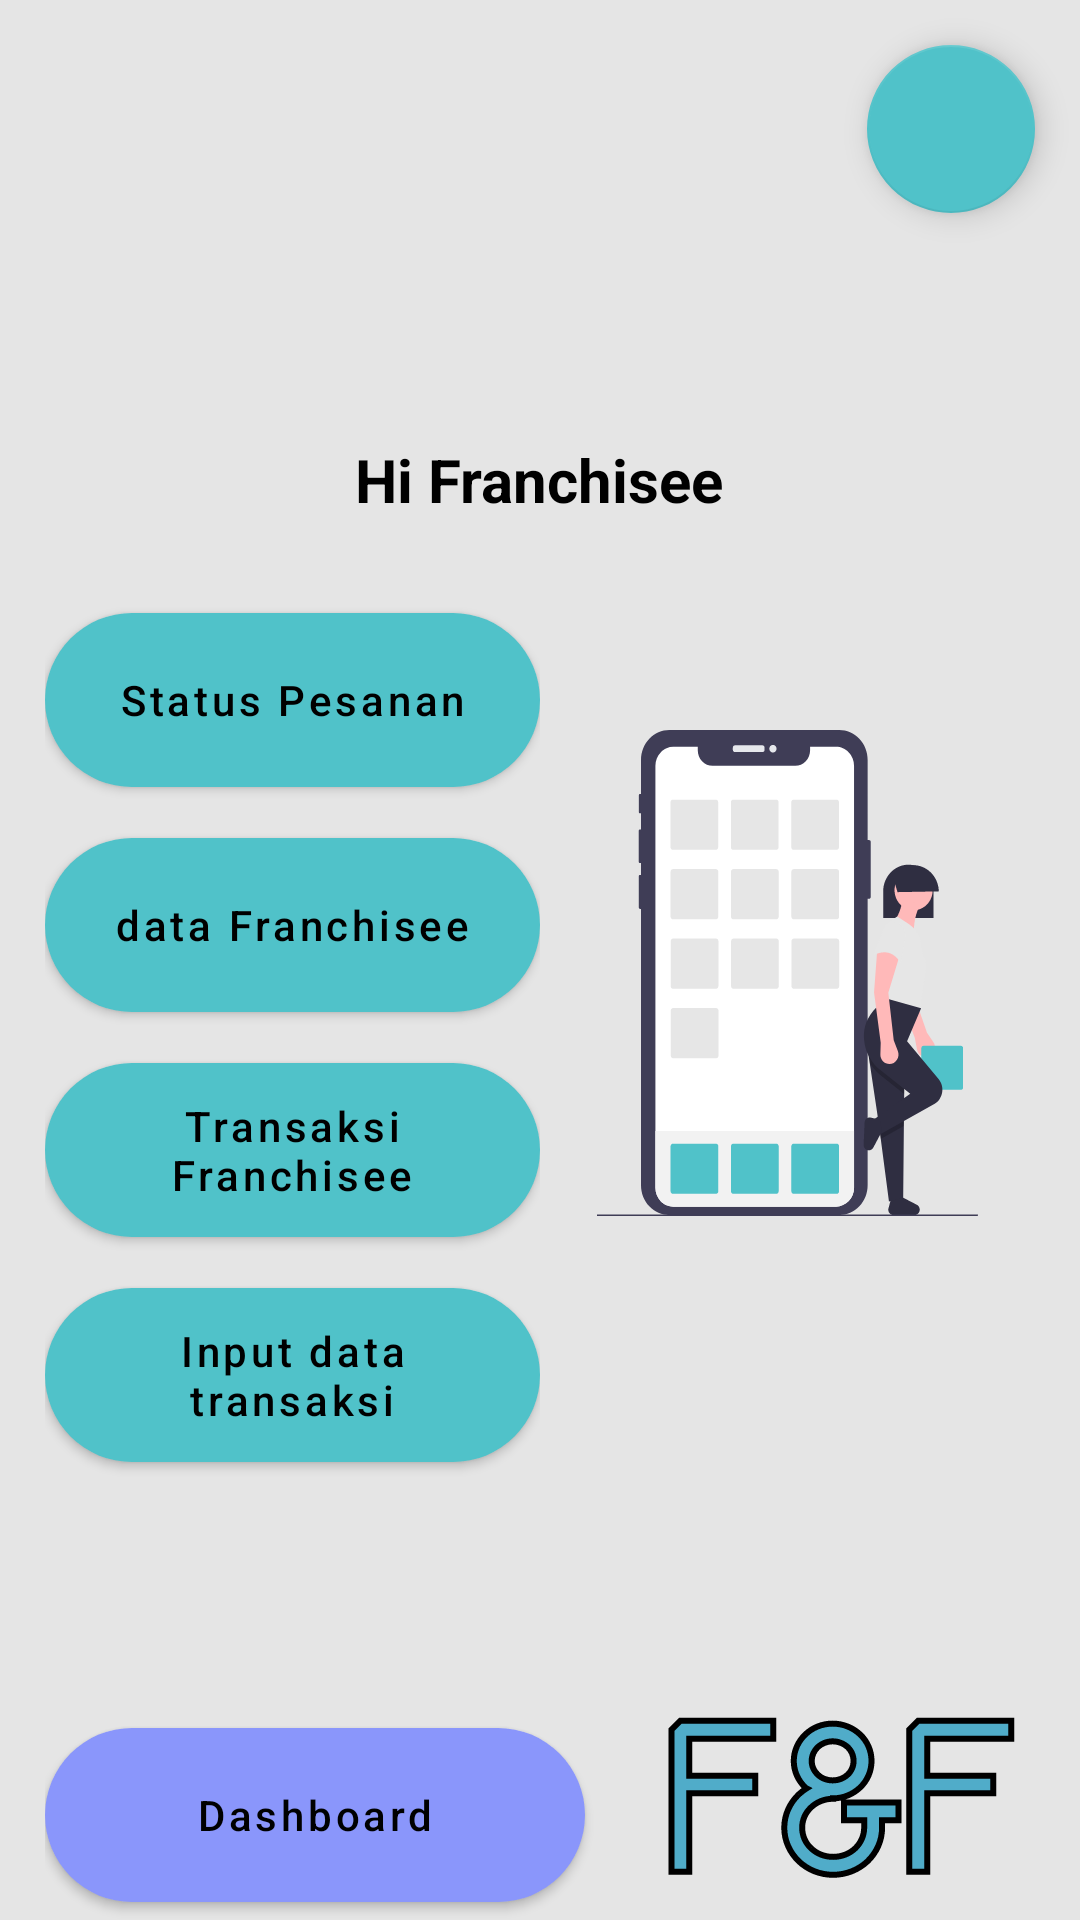

Write the Android layout XML for this screen, with the resource values it uses.
<!-- AndroidManifest.xml: application theme Base.Theme.AppFranchisor -->
<!-- res/layout/franchisee_activity_main.xml -->
<?xml version="1.0" encoding="utf-8"?>
<RelativeLayout xmlns:android="http://schemas.android.com/apk/res/android"
    xmlns:app="http://schemas.android.com/apk/res-auto"
    xmlns:tools="http://schemas.android.com/tools"
    android:layout_width="match_parent"
    android:layout_height="match_parent"
    android:background="@color/backgroundGray"
    android:orientation="vertical"
    tools:context=".ui.franchisee.ui.FranchiseeMainActivity">

    <FrameLayout
        android:layout_width="match_parent"
        android:layout_height="wrap_content">

        <ImageView
            android:layout_width="wrap_content"
            android:layout_height="wrap_content"
            android:src="@drawable/bg_shape" />

        <com.google.android.material.floatingactionbutton.FloatingActionButton
            android:id="@+id/button_logout"
            android:layout_width="wrap_content"
            android:layout_height="wrap_content"
            android:layout_gravity="right"
            android:layout_margin="15dp"
            android:src="@drawable/baseline_logout_24"
            app:backgroundTint="@color/colorPrimary" />
    </FrameLayout>

    <RelativeLayout
        android:layout_width="match_parent"
        android:layout_height="match_parent">

        <LinearLayout
            android:layout_centerInParent="true"
            android:layout_width="match_parent"
            android:layout_height="wrap_content"
            android:layout_marginBottom="40dp"
            android:gravity="center_horizontal"
            android:orientation="vertical">

            <TextView
                android:layout_width="wrap_content"
                android:layout_height="wrap_content"
                android:text="Hi Franchisee"
                android:textColor="@color/colorBlack"
                android:textSize="20dp"
                android:textStyle="bold" />

            <LinearLayout
                android:layout_width="match_parent"
                android:layout_height="wrap_content"
                android:layout_gravity="center_horizontal"
                android:layout_marginHorizontal="15dp"
                android:layout_marginTop="20dp"
                android:weightSum="2">

                <LinearLayout
                    android:layout_width="0dp"
                    android:layout_height="wrap_content"
                    android:layout_weight="1"
                    android:orientation="vertical">

                             <com.google.android.material.button.MaterialButton
                        android:id="@+id/button_status_pesanan"
                        android:layout_width="match_parent"
                        android:layout_height="70dp"
                        android:layout_marginTop="5dp"
                        android:text="Status Pesanan"
                        android:textAllCaps="false"
                        android:textColor="@color/colorBlack"
                        app:cornerRadius="50dp" />
                    <com.google.android.material.button.MaterialButton
                        android:id="@+id/button_data_franchisee"
                        android:layout_width="match_parent"
                        android:layout_height="70dp"
                        android:layout_marginTop="5dp"
                        android:text="data Franchisee"
                        android:textAllCaps="false"
                        android:textColor="@color/colorBlack"
                        app:cornerRadius="50dp" />
                    <com.google.android.material.button.MaterialButton
                        android:id="@+id/button_transaksi_franchisee"
                        android:layout_width="match_parent"
                        android:layout_height="70dp"
                        android:layout_marginTop="5dp"
                        android:text="Transaksi Franchisee"
                        android:textAllCaps="false"
                        android:textColor="@color/colorBlack"
                        app:cornerRadius="50dp" />
                    <com.google.android.material.button.MaterialButton
                        android:id="@+id/button_input_data_transaksi"
                        android:layout_width="match_parent"
                        android:layout_height="70dp"
                        android:layout_marginTop="5dp"
                        android:text="Input data transaksi"
                        android:textAllCaps="false"
                        android:textColor="@color/colorBlack"
                        app:cornerRadius="50dp" />
                </LinearLayout>

                <FrameLayout
                    android:layout_width="0dp"
                    android:layout_height="match_parent"
                    android:layout_weight="1">

                    <ImageView
                        android:layout_marginTop="50dp"
                        android:layout_width="wrap_content"
                        android:layout_height="wrap_content"
                        android:layout_gravity="center|top"
                        android:src="@drawable/undraw_home_screen_4n7s" />
                </FrameLayout>
            </LinearLayout>

        </LinearLayout>

     
        <RelativeLayout
            android:id="@+id/relative_botom"
            android:layout_width="match_parent"
            android:layout_height="wrap_content"
            android:layout_alignParentBottom="true"
            android:layout_marginHorizontal="15dp">

            <com.google.android.material.button.MaterialButton
                android:id="@+id/button_dashboard"
                android:layout_width="180dp"
                android:layout_height="70dp"
                android:text="Dashboard"
                android:textAllCaps="false"
                android:textColor="@color/colorBlack"
                app:backgroundTint="@color/colorPurple"
                app:cornerRadius="50dp" />

            <ImageView
                android:layout_width="wrap_content"
                android:layout_height="wrap_content"
                android:layout_alignParentEnd="true"
                android:src="@drawable/logo" />
        </RelativeLayout>
    </RelativeLayout>


</RelativeLayout>
<!-- resources referenced by this layout -->
<resources>
  <color name="backgroundGray">#E5E5E5</color>
  <color name="colorBlack">#000000</color>
  <color name="colorPrimary">#50C2C9</color>
  <color name="colorPurple">#8A96FB</color>
  <!-- drawable logo: vector/xml drawable (drawable, 7444 chars, omitted) -->
  <!-- drawable undraw_home_screen_4n7s: vector/xml drawable (drawable, 13824 chars, omitted) -->
  <style name="Base.Theme.AppFranchisor" parent="Theme.MaterialComponents.DayNight.NoActionBar">
          
          <item name="colorPrimary">@color/colorPrimary</item>
          <item name="colorPrimaryVariant">@color/colorPrimary</item>
          <item name="colorOnPrimary">@color/colorPrimary</item>
          
          <item name="colorSecondary">@color/colorPrimaryDark</item>
          <item name="colorSecondaryVariant">@color/colorPrimaryDark</item>
          <item name="colorOnSecondary">@color/colorWhite</item>
          
          <item name="android:statusBarColor">?android:attr/colorBackground</item>
          <item name="android:windowLightStatusBar">true</item>
          
      </style>
  <color name="colorPrimaryDark">#3F9A9F</color>
  <color name="colorWhite">#FFFFFF</color>
</resources>
